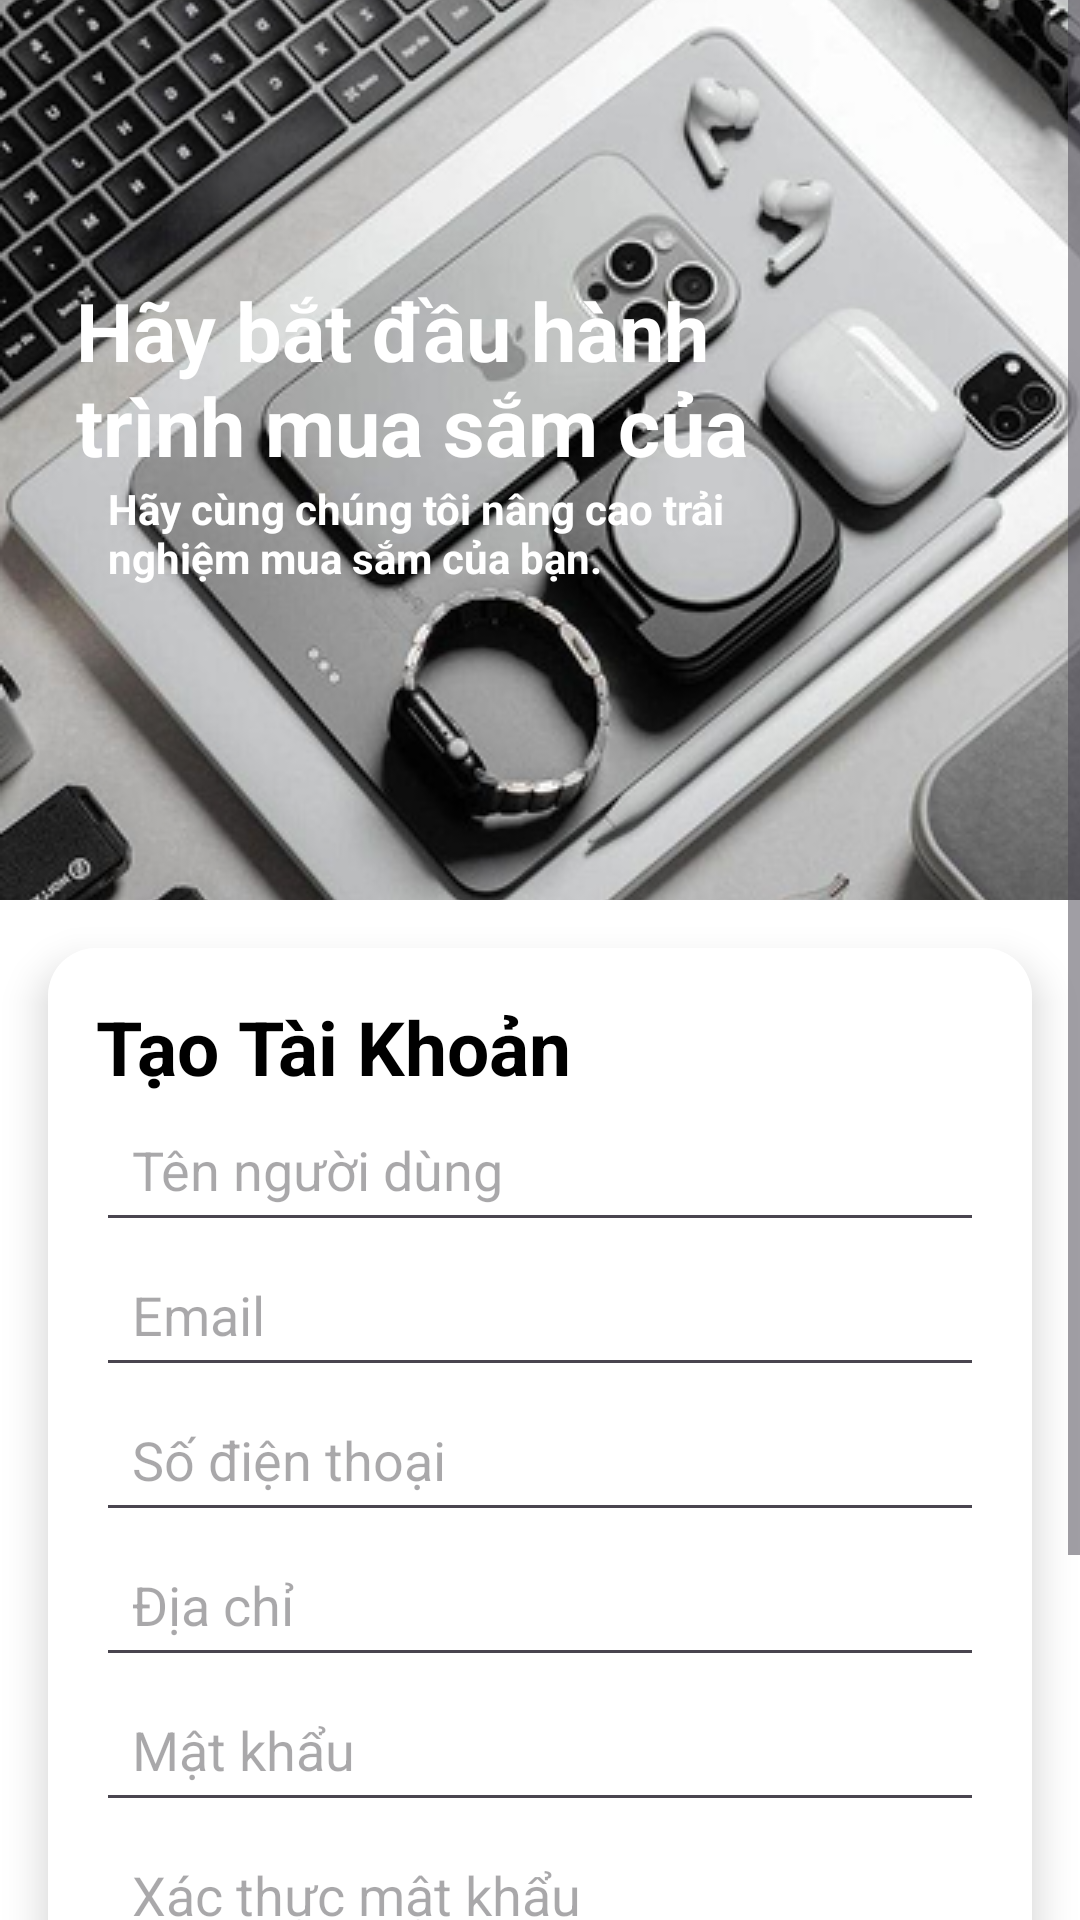

Produce the Android XML layout that renders to this screen, including the resource entries it uses.
<!-- AndroidManifest.xml: application theme Theme.QLBH -->
<!-- res/layout/activity_register.xml -->
<?xml version="1.0" encoding="utf-8"?>
<androidx.constraintlayout.widget.ConstraintLayout xmlns:android="http://schemas.android.com/apk/res/android"
  xmlns:app="http://schemas.android.com/apk/res-auto"
  xmlns:tools="http://schemas.android.com/tools"
  android:layout_width="match_parent"
  android:layout_height="match_parent"
  android:background="@color/black"
  tools:context=".RegisterActivity">

  
  <ScrollView
    android:layout_width="match_parent"
    android:layout_height="match_parent"
    android:fillViewport="true">

    <androidx.constraintlayout.widget.ConstraintLayout
      android:layout_width="match_parent"
      android:layout_height="wrap_content"
      android:background="@color/white">

      

      

      
      <ImageView
        android:id="@+id/imgHeader"
        android:layout_width="412dp"
        android:layout_height="300dp"
        android:scaleType="centerCrop"
        android:src="@drawable/reg"
        tools:layout_editor_absoluteX="-1dp"
        tools:layout_editor_absoluteY="-4dp"
        tools:ignore="MissingConstraints"/>

      
      <TextView
        android:id="@+id/tvTitle"
        android:textStyle="bold"
        android:layout_width="287dp"
        android:layout_height="97dp"
        android:layout_marginTop="76dp"
        android:padding="16dp"
        android:gravity="center"
        android:text="Hãy bắt đầu hành trình mua sắm của bạn! "
        android:textAlignment="viewStart"
        android:textColor="@android:color/white"
        android:textSize="27sp"
        app:layout_constraintEnd_toEndOf="parent"
        app:layout_constraintHorizontal_bias="0.129"
        app:layout_constraintStart_toStartOf="parent"
        app:layout_constraintTop_toTopOf="@id/imgHeader"
        tools:ignore="RtlCompat"/>
      <androidx.cardview.widget.CardView
        android:id="@+id/cardForm"
        android:layout_width="match_parent"
        android:layout_height="wrap_content"
        android:layout_margin="16dp"
        app:cardCornerRadius="16dp"
        app:cardElevation="8dp"
        app:layout_constraintEnd_toEndOf="parent"
        app:layout_constraintStart_toStartOf="parent"
        app:layout_constraintTop_toBottomOf="@id/imgHeader">

        <LinearLayout
          android:layout_width="match_parent"
          android:layout_height="match_parent"
          android:padding="16dp"
          android:background="@color/white"
          android:orientation="vertical">

          

          

          <TextView
            android:textStyle="bold"
            android:layout_width="wrap_content"
            android:layout_height="wrap_content"
            android:gravity="center"
            android:text="Tạo Tài Khoản"
            android:textAlignment="center"
            android:textColor="@android:color/black"
            android:textSize="25sp"/>
          <EditText
            android:id="@+id/username"
            android:layout_width="match_parent"
            android:layout_height="wrap_content"
            android:padding="12dp"
            android:hint="Tên người dùng"/>
          <EditText
            android:id="@+id/email"
            android:layout_width="match_parent"
            android:layout_height="wrap_content"
            android:padding="12dp"
            android:hint="Email"/>
          <EditText
            android:id="@+id/phone"
            android:layout_width="match_parent"
            android:layout_height="wrap_content"
            android:padding="12dp"
            android:hint="Số điện thoại"/>
          <EditText
            android:id="@+id/address"
            android:layout_width="match_parent"
            android:layout_height="wrap_content"
            android:padding="12dp"
            android:hint="Địa chỉ"/>
          <EditText
            android:id="@+id/passmoi"
            android:layout_width="match_parent"
            android:layout_height="wrap_content"
            android:padding="12dp"
            android:hint="Mật khẩu"
            android:inputType="textPassword"/>
          <EditText
            android:id="@+id/confirmPassword"
            android:layout_width="match_parent"
            android:layout_height="wrap_content"
            android:padding="12dp"
            android:hint="Xác thực mật khẩu"
            android:inputType="textPassword"/>

          <Button
            android:id="@+id/btnRegister"
            android:textStyle="bold"
            android:layout_width="349dp"
            android:layout_height="64dp"
            android:layout_marginTop="8dp"
            android:padding="12sp"
            android:text="Tạo tài khoản"
            android:textColor="@android:color/white"
            android:backgroundTint="#3A596B"
            android:textSize="20sp"/>

          

          
        </LinearLayout>
      </androidx.cardview.widget.CardView>
      <TextView
        android:id="@+id/textView6"
        android:textStyle="bold"
        android:layout_width="218dp"
        android:layout_height="43dp"
        android:layout_marginTop="160dp"
        android:layout_marginStart="36dp"
        android:text="Hãy cùng chúng tôi nâng cao trải nghiệm mua sắm của bạn."
        android:textAlignment="viewStart"
        android:textColor="@color/white"
        android:textSize="14sp"
        app:layout_constraintStart_toStartOf="parent"
        app:layout_constraintTop_toTopOf="parent"/>
      <TextView
        android:id="@+id/textView7"
        android:textStyle="bold"
        android:layout_width="183dp"
        android:layout_height="30dp"
        android:layout_marginTop="760dp"
        android:layout_marginStart="32dp"
        android:text="Bạn đã có tài khoản rồi à?"
        android:textSize="15sp"
        app:layout_constraintStart_toStartOf="parent"
        app:layout_constraintTop_toTopOf="parent"
        tools:ignore="MissingConstraints"/>
      <TextView
        android:id="@+id/textlogin"
        android:textStyle="bold"
        android:layout_width="146dp"
        android:layout_height="30dp"
        android:layout_marginTop="760dp"
        android:layout_marginStart="216dp"
        android:text="Đăng Nhập luôn thôi!"
        android:textAlignment="viewStart"
        android:textColor="#FF0202"
        android:textSize="15sp"
        app:layout_constraintStart_toStartOf="parent"
        app:layout_constraintTop_toTopOf="parent"
        tools:ignore="MissingConstraints"/>

    </androidx.constraintlayout.widget.ConstraintLayout>
  </ScrollView>

</androidx.constraintlayout.widget.ConstraintLayout>
<!-- resources referenced by this layout -->
<resources>
  <color name="black">#FF000000</color>
  <color name="white">#FFFFFFFF</color>
  <!-- drawable reg: png bitmap (drawable, 292577 bytes) -->
  <style name="Theme.QLBH" parent="Base.Theme.QLBH" />
  <style name="Base.Theme.QLBH" parent="Theme.Material3.DayNight.NoActionBar">
      
      
    </style>
</resources>
